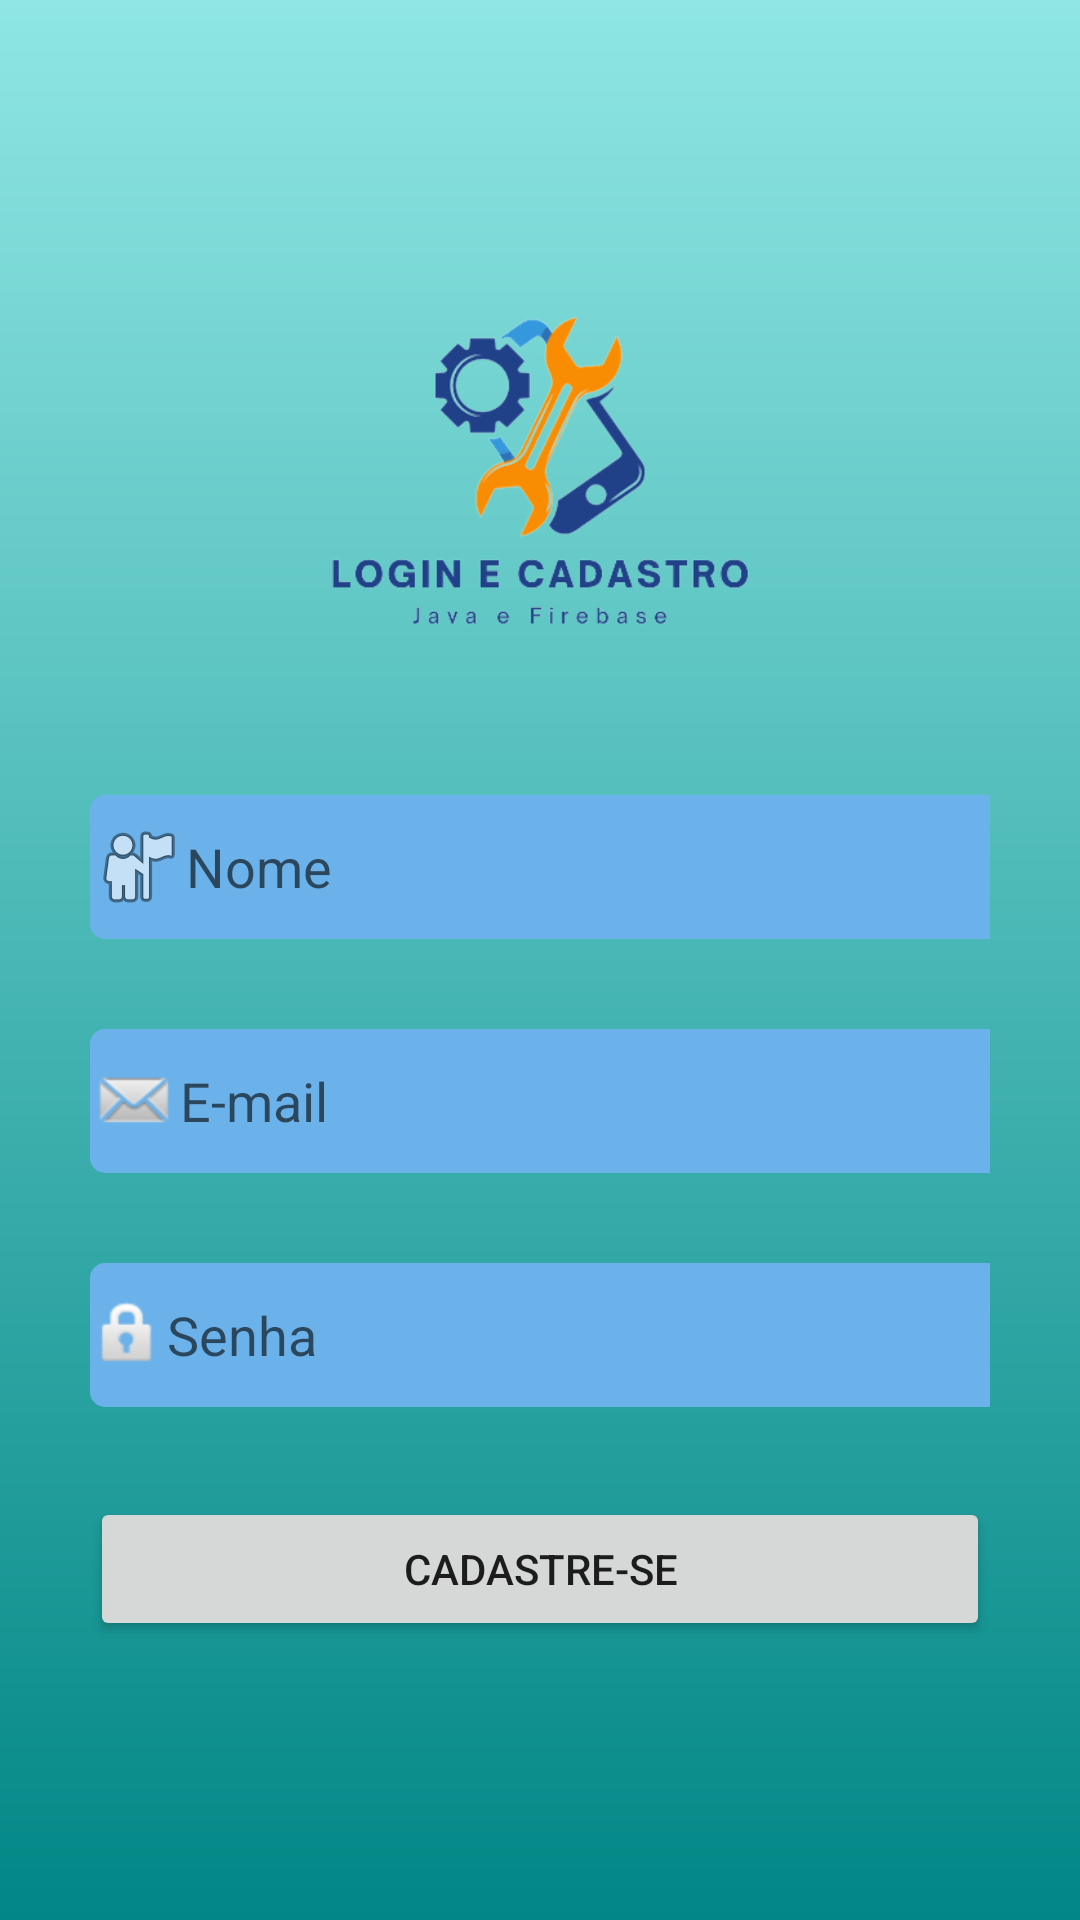

The Android layout XML behind this screen, and the referenced resources:
<!-- AndroidManifest.xml: application theme Theme.CadastroeLogin -->
<!-- res/layout/activity_main.xml -->
<?xml version="1.0" encoding="utf-8"?>
<LinearLayout xmlns:android="http://schemas.android.com/apk/res/android"
    xmlns:app="http://schemas.android.com/apk/res-auto"
    xmlns:tools="http://schemas.android.com/tools"
    android:layout_width="match_parent"
    android:layout_height="match_parent"
    android:background="@drawable/new_background"
    android:onClick="ValidarCampos"
    android:orientation="vertical"
    android:paddingLeft="30dp"
    android:paddingTop="50dp"
    android:paddingRight="30dp">


    <ImageView
        android:id="@+id/imageView"
        android:layout_width="match_parent"
        android:layout_height="215dp"
        app:srcCompat="@drawable/imagelogin" />

    <EditText
        android:id="@+id/txt_nome"
        android:layout_width="353dp"
        android:layout_height="48dp"
        android:background="@drawable/txt_background"
        android:drawableLeft="@android:drawable/ic_menu_myplaces"
        android:hint="Nome"
        android:inputType="textPersonName" />

    <EditText
        android:id="@+id/txt_email"
        android:layout_width="353dp"
        android:layout_height="48dp"
        android:layout_marginTop="30dp"
        android:background="@drawable/txt_background"
        android:drawableLeft="@android:drawable/sym_action_email"
        android:hint="E-mail"
        android:inputType="textEmailAddress"
        tools:ignore="Autofill" />

    <EditText
        android:id="@+id/txt_senha"
        android:layout_width="353dp"
        android:layout_height="48dp"
        android:layout_marginTop="30dp"
        android:background="@drawable/txt_background"
        android:drawableLeft="@android:drawable/ic_lock_idle_lock"
        android:hint="Senha"
        android:inputType="numberPassword" />

    <Button
        android:id="@+id/btn_cadastro"
        android:layout_width="match_parent"
        android:layout_height="wrap_content"
        android:layout_marginTop="30dp"
        android:onClick="validarCadastro"
        android:text="Cadastre-se" />

</LinearLayout>
<!-- resources referenced by this layout -->
<resources>
  <!-- drawable imagelogin: png bitmap (drawable, 38930 bytes) -->
  <!-- drawable new_background (drawable) -->
  <?xml version="1.0" encoding="utf-8"?>
  <shape xmlns:android="http://schemas.android.com/apk/res/android"
      android:shape="rectangle">
      <gradient
          android:startColor="@color/ligth_blue"
          android:endColor="@color/teal_700"
          android:angle="40"
  
          />
  
  
  </shape>
  <!-- drawable txt_background (drawable) -->
  <?xml version="1.0" encoding="utf-8"?>
  <shape
      xmlns:android="http://schemas.android.com/apk/res/android"
      android:shape="rectangle"
      >
      <solid android:color="@color/new_blue"/>
      <corners android:radius="5dp" />
  
  </shape>
  <style name="Theme.CadastroeLogin" parent="Theme.MaterialComponents.DayNight.DarkActionBar">
          
          <item name="colorPrimary">@color/purple_500</item>
          <item name="colorPrimaryVariant">@color/purple_700</item>
          <item name="colorOnPrimary">@color/white</item>
          
          <item name="colorSecondary">@color/teal_200</item>
          <item name="colorSecondaryVariant">@color/teal_700</item>
          <item name="colorOnSecondary">@color/black</item>
          
          <item name="android:statusBarColor" tools:targetApi="l">?attr/colorPrimaryVariant</item>
          
      </style>
  <color name="ligth_blue">#8FE6E3</color>
  <color name="teal_700">#FF018786</color>
  <color name="new_blue">#6CB2EA</color>
  <color name="purple_500">#FF6200EE</color>
  <color name="purple_700">#FF3700B3</color>
  <color name="white">#FFFFFFFF</color>
  <color name="teal_200">#FF03DAC5</color>
  <color name="black">#FF000000</color>
</resources>
